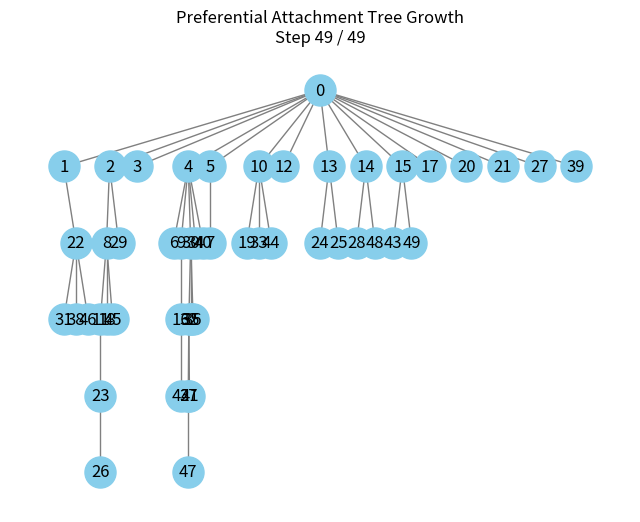

Python code for this plot:
import random
import networkx as nx
import matplotlib.pyplot as plt

def hierarchy_pos(G, root=0, width=2., vert_gap=0.2, vert_loc=0, xcenter=0.5):
    """
    Positions nodes in a hierarchy.
    Adapted from Joel's networkx tree layout recipe.
    """
    def _hierarchy_pos(G, root, leftmost, width, vert_gap, vert_loc, pos, parent=None):
        children = [n for n in G.neighbors(root) if n != parent]
        if not children:
            pos[root] = (leftmost[0], vert_loc)
            leftmost[0] += width
        else:
            start = leftmost[0]
            for c in children:
                _hierarchy_pos(G, c, leftmost, width/len(children), vert_gap,
                               vert_loc - vert_gap, pos, root)
            end = leftmost[0] - width/len(children)
            pos[root] = ((start + end) / 2., vert_loc)
        return pos
    return _hierarchy_pos(G, root, [0.0], width, vert_gap, vert_loc, {})

def grow_preferential_attachment_tree(n, delay=0.3):
    """
    Show the growth of a preferential attachment tree step-by-step with a clean hierarchical layout.
    """
    G = nx.Graph()
    G.add_node(0)
    degree_list = [0]

    plt.ion()
    fig, ax = plt.subplots(figsize=(8, 6))

    # Build the full tree first (so we know layout)
    edges_all = []
    for new_node in range(1, n):
        chosen = random.choice(degree_list)
        edges_all.append((new_node, chosen))
        degree_list.append(new_node)
        degree_list.append(chosen)

    # Create final graph for stable layout
    G_final = nx.Graph()
    G_final.add_edges_from(edges_all)
    pos = hierarchy_pos(G_final, root=0)  # stable hierarchical layout

    # Now animate adding edges
    G.clear()
    G.add_node(0)
    for step, (u, v) in enumerate(edges_all, start=1):
        G.add_edge(u, v, color='gray')
        ax.clear()
        colors = [G[u][v]['color'] for u, v in G.edges()]
        nx.draw(
            G, pos, with_labels=True,
            node_color="skyblue", edge_color=colors,
            node_size=500, ax=ax
        )
        ax.set_title(f"Preferential Attachment Tree Growth\nStep {step} / {len(edges_all)}")
        plt.pause(delay)

    plt.ioff()
    plt.show()

if __name__ == "__main__":
    grow_preferential_attachment_tree(n=50, delay=0.2)
